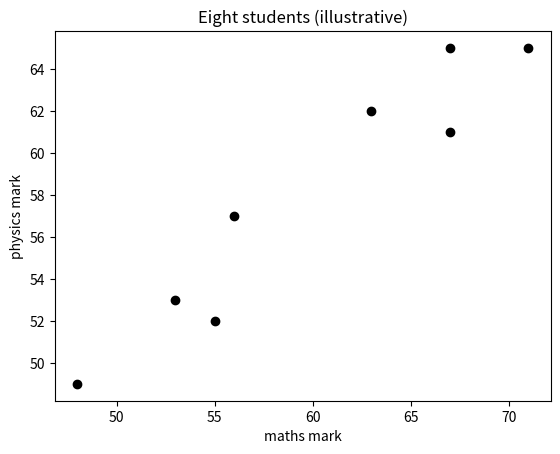
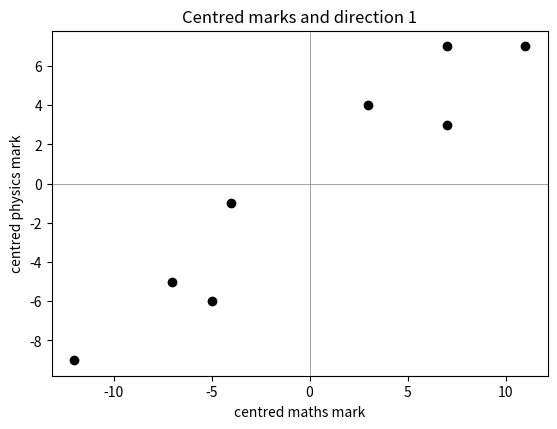

Write the Python code that produced these figures, in order.
import numpy as np
import matplotlib.pyplot as plt
print("numpy is ready, version", np.__version__)

# Automatic check helper. Run this cell once. You do not need to read it.
_results = {}   # label -> True or False; running a check again replaces its old result
def check(label, value, expected, tol=0.01):
    try:
        import numpy as _np
        ok = bool(_np.all(_np.abs(_np.asarray(value, dtype=float) - _np.asarray(expected, dtype=float)) <= tol))
    except Exception:
        ok = False
    _results[label] = ok
    print(("OK       " if ok else "NOT YET  ") + label)
def show_checks(total=None):
    # total = how many checks this notebook has; a skipped or crashed cell still counts as NOT YET
    k = sum(_results.values()); n = max(total or 0, len(_results))
    print("All %d checks pass" % n if k == n and n else "%d of %d checks pass" % (k, n))

A = np.array([[2.0, 1.0], [1.0, 2.0]])
v = np.array([1.0, 1.0])
print("A =\n", A)

# Compute A v (matrix times vector), then the factor by which the first entry grew.
Av = None  # your code here
factor = None  # your code here

check("A times (1, 1) is (3, 3)", Av, [3.0, 3.0])
check("the stretch factor is 3", factor, 3.0)
print("A v =", Av, " factor =", factor)

w = np.array([1.0, 0.0])
print("A w =", A @ w, "which is not a multiple of", w)

# Find T, D and the two eigenvalues (the larger one first).
T = None  # your code here
D = None  # your code here
lam_a = None  # your code here
lam_b = None  # your code here

check("trace of A", T, 4.0)
check("determinant of A", D, 3.0)
check("larger eigenvalue", lam_a, 3.0)
check("smaller eigenvalue", lam_b, 1.0)
print("T =", T, " D =", D, " eigenvalues:", lam_a, lam_b)

B = np.array([[4.0, 1.0], [2.0, 3.0]])
T2 = B[0, 0] + B[1, 1]
D2 = np.linalg.det(B)
r2 = np.sqrt(T2 ** 2 - 4 * D2)
print("eigenvalues of B:", (T2 + r2) / 2, (T2 - r2) / 2)

# Get the eigenvalues and the eigenvectors of A with the library function from the recipe slide. It returns two things.
values = None  # your code here
vectors = None  # your code here

check("eigenvalues from eigh, smallest first", values, [1.0, 3.0])
check("eigenvector for 3, up to a sign", None if vectors is None else np.abs(vectors[:, 1]), [0.7071, 0.7071], 0.001)
print("eigenvalues:", values)
if vectors is not None:
    print("eigenvectors (columns):\n", np.round(vectors, 4))

if vectors is not None:
    for k in range(2):
        print(np.round(A @ vectors[:, k], 4), np.round(values[k] * vectors[:, k], 4))

maths = np.array([53.0, 55.0, 63.0, 67.0, 48.0, 67.0, 56.0, 71.0])
phys = np.array([53.0, 52.0, 62.0, 65.0, 49.0, 61.0, 57.0, 65.0])
X = np.column_stack([maths, phys])      # 8 rows, 2 columns
print("means:", X.mean(axis=0))
plt.scatter(maths, phys, color="black")
plt.xlabel("maths mark")
plt.ylabel("physics mark")
plt.title("Eight students (illustrative)")
plt.show()

# Centre the columns, then build the covariance matrix with the formula.
Xc = None  # your code here
C = None  # your code here

check("C matches the slides: rows (66, 48) and (48, 38)", C, [[66.0, 48.0], [48.0, 38.0]])
check("C matches np.cov", C, np.cov(X.T))
print("C =\n", C)

# Get the eigenvalues and eigenvectors of C, as in step 3. Reverse them so that the largest comes first, then compute the share of the total.
lam_c = None  # your code here
top = None  # your code here
share = None  # your code here

check("eigenvalues of C are 102 and 2", lam_c, [102.0, 1.999999999999993], 0.001)
check("top eigenvector, up to a sign", None if top is None else np.abs(top), [0.8, 0.6], 0.001)
check("share of variance on direction 1", share, 0.9807692307692307, 0.001)
print("eigenvalues of C:", lam_c)
if share is not None:
    print("top eigenvector:", top, " share of variance:", round(share, 3))

Xc_ = X - X.mean(axis=0)
plt.scatter(Xc_[:, 0], Xc_[:, 1], color="black")
if top is not None:
    plt.plot([-14 * top[0], 14 * top[0]], [-14 * top[1], 14 * top[1]], color="#AE2525")
plt.axhline(0, color="grey", lw=0.5)
plt.axvline(0, color="grey", lw=0.5)
plt.gca().set_aspect("equal")
plt.xlabel("centred maths mark")
plt.ylabel("centred physics mark")
plt.title("Centred marks and direction 1")
plt.show()

# Run 6 multiplications of power iteration on C. Keep the last largest entry in est.
est = None  # your code here
g_final = None  # your code here

check("estimate after 6 multiplications is about 102", est, 102.00000028983385, 0.01)
check("guess settles at (1, 0.75), the direction (0.8, 0.6)", g_final, [1.0, 0.75], 0.001)
print("estimate of the top eigenvalue:", est)
print("guess:", g_final)

# Build the new covariance matrix and take its eigenvalues (largest first).
C_flip = None  # your code here
lam_flip = None  # your code here

check("the covariance changes sign to -48", None if C_flip is None else C_flip[0, 1], -48.0, 0.001)
check("the eigenvalues stay 102 and 2", lam_flip, [102.0, 1.999999999999993], 0.001)
print("C_flip =\n", C_flip)
print("eigenvalues:", lam_flip)

show_checks(17)
